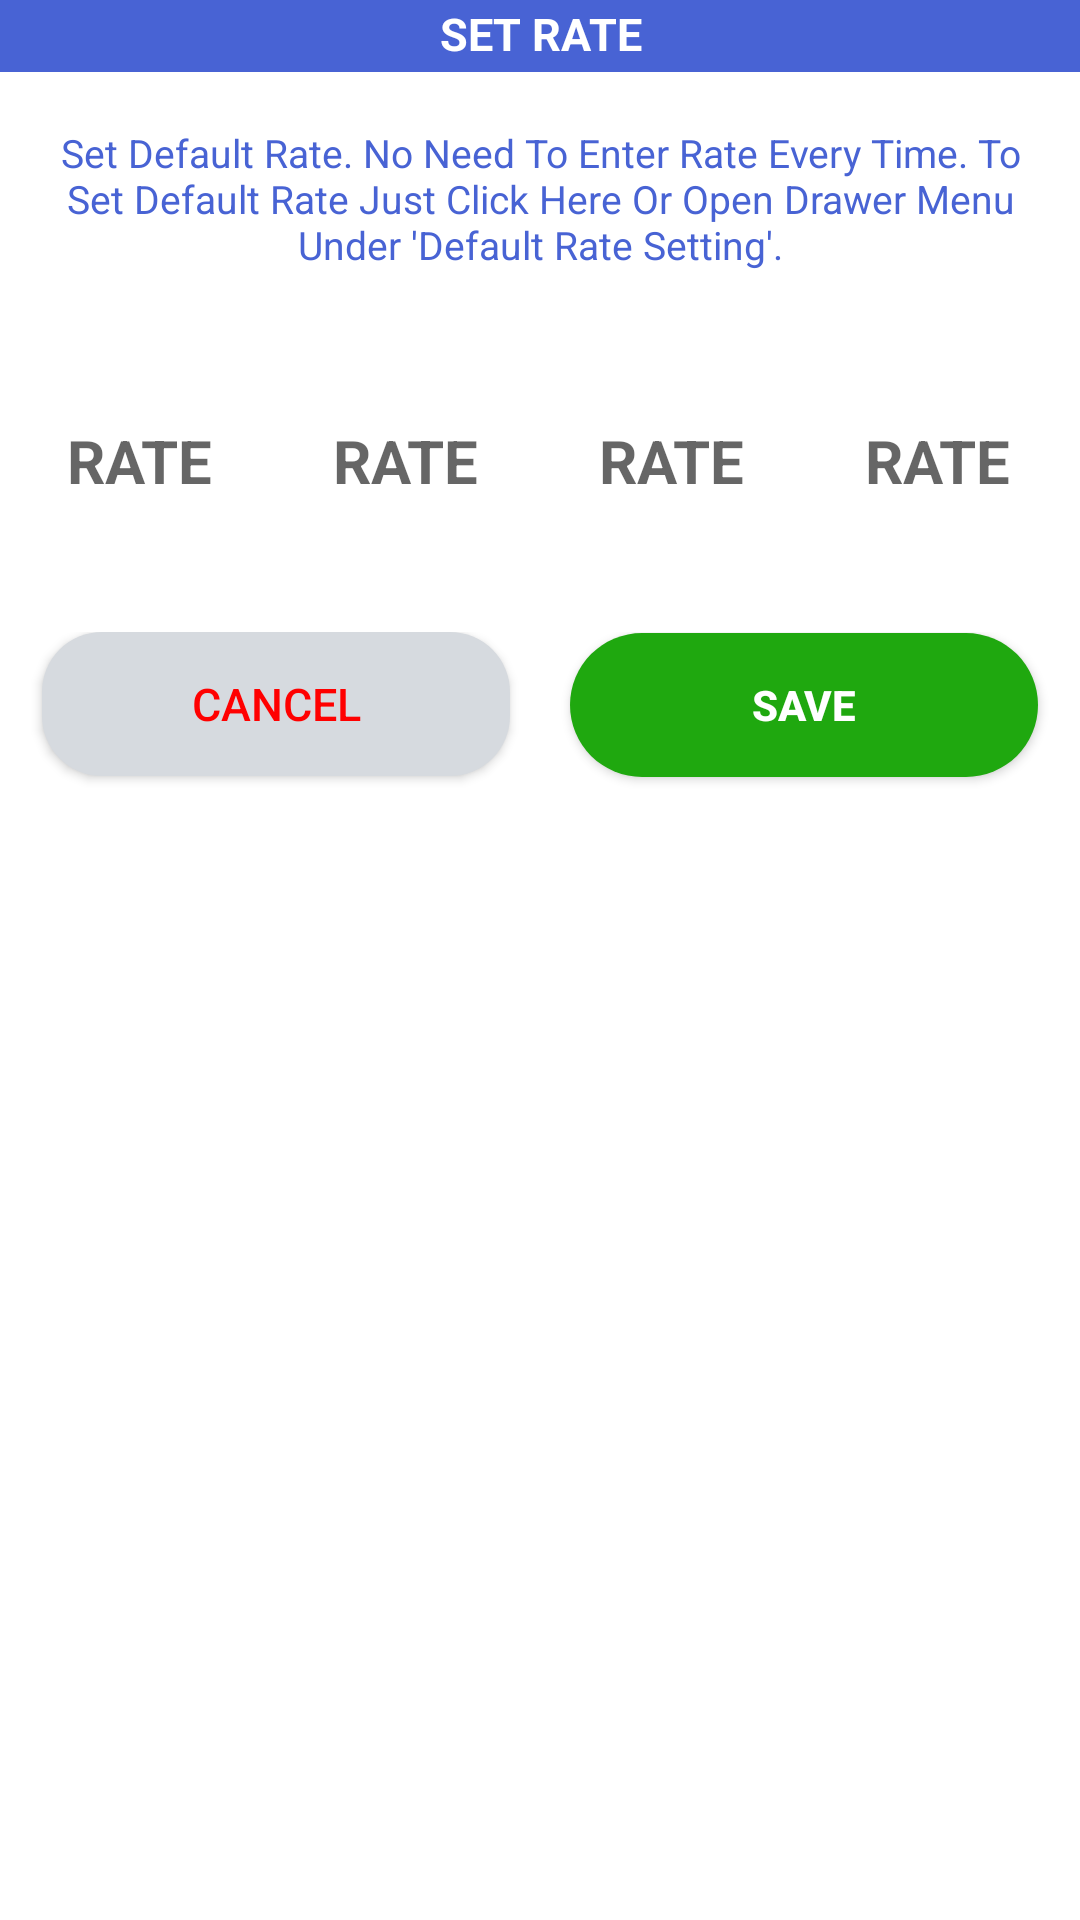

Layout XML and referenced resources for this Android screen:
<!-- AndroidManifest.xml: application theme Theme.ACBook -->
<!-- res/layout/dialog_update_rates.xml -->
<?xml version="1.0" encoding="utf-8"?>
<LinearLayout xmlns:android="http://schemas.android.com/apk/res/android"
    android:layout_width="match_parent"
    android:layout_height="wrap_content"
    android:background="@color/white"
    android:orientation="vertical">

           <TextView
            android:layout_width="match_parent"
            android:layout_height="24dp"
            android:text="@string/set_rate"
            android:paddingTop="1dp"
            android:background="@color/purple_700"
            android:textAlignment="center"
            android:textColor="@color/white"
            android:textStyle="bold"
            android:textSize="15sp"/>

    <TextView
        android:layout_marginTop="8dp"
        android:id="@+id/indicator_of_default_rate"
        android:layout_width="match_parent"
        android:layout_height="wrap_content"
       android:padding="10dp"
        android:textAlignment="center"
        android:text="@string/save_time_by_setting_default_rate"
        android:textColor="@color/purple_700"
        android:textSize="13sp"/>

    <LinearLayout
        android:layout_width="match_parent"
        android:layout_height="wrap_content"
        android:orientation="horizontal"
        android:layout_marginTop="10dp"
        android:weightSum="8"
        android:padding="2dp"
        android:background="@color/white"
        android:id="@+id/hardcode_meta_layout">

        <TextView
            android:id="@+id/hardcoded_p1_tv_rate"
            android:layout_width="0dp"
            android:layout_height="match_parent"
            android:layout_weight="2"
            android:layout_marginLeft="2dp"
            android:layout_marginRight="2dp"
            android:textAlignment="center"
            android:textStyle="bold"
            android:textColor="@color/black"
            android:textSize="12dp"/>

        <TextView
            android:layout_weight="2"
            android:layout_width="0dp"
            android:layout_height="wrap_content"
            android:textAlignment="center"
            android:textColor="@color/black"
            android:layout_marginRight="2dp"
            android:layout_marginLeft="2dp"
            android:textStyle="bold"
            android:textSize="12dp"
            android:id="@+id/hardcoded_p2_tv_rate"/>
        <TextView
            android:layout_weight="2"
            android:layout_width="0dp"
            android:layout_height="wrap_content"
            android:textAlignment="center"
            android:textStyle="bold"
            android:textColor="@color/black"
            android:layout_marginRight="2dp"
            android:layout_marginLeft="2dp"
            android:textSize="12dp"
            android:id="@+id/hardcoded_p3_tv_rate"/>

        <TextView
            android:id="@+id/hardcoded_p4_tv_rate"
            android:layout_width="0dp"
            android:layout_height="wrap_content"
            android:layout_weight="2"
            android:textStyle="bold"
            android:layout_marginRight="3dp"
            android:layout_marginLeft="2dp"
            android:textAlignment="center"
            android:textColor="@color/black"
            android:textSize="12dp"
            />
    </LinearLayout>
    <LinearLayout
        android:layout_width="match_parent"
        android:layout_height="wrap_content"
        android:orientation="horizontal"
        android:id="@+id/input_layout_meta"
        android:weightSum="8"
        android:padding="2dp"
        android:background="@color/white">

        <EditText
            android:layout_weight="2"
            android:layout_width="0dp"
            android:layout_height="40dp"
            android:layout_marginTop="1dp"
            android:background="@drawable/light_gray_color_bg"
            android:textStyle="bold"
            android:hint="@string/rate"
            android:layout_marginRight="2dp"
            android:layout_marginLeft="2dp"
            android:singleLine="true"
            android:maxLength="5"
            android:textAlignment="center"
            android:textColor="@color/black"
            android:textSize="20dp"
            android:inputType="number"
            android:id="@+id/input_p1_et_rate"
            android:foreground="?android:attr/selectableItemBackground">
        </EditText>
        <EditText
            android:layout_weight="2"
            android:layout_width="0dp"
            android:layout_height="40dp"
            android:layout_marginTop="1dp"
            android:background="@drawable/light_gray_color_bg"
            android:textStyle="bold"
            android:maxLength="5"
            android:hint="@string/rate"
            android:singleLine="true"
            android:layout_marginRight="2dp"
            android:layout_marginLeft="2dp"
            android:textAlignment="center"
            android:textColor="@color/black"
            android:textSize="20dp"
            android:inputType="number"
            android:id="@+id/input_p2_et_rate"
            android:foreground="?android:attr/selectableItemBackground"/>
        <EditText
            android:layout_weight="2"
            android:layout_width="0dp"
            android:layout_height="40dp"
            android:layout_marginTop="1dp"
            android:background="@drawable/light_gray_color_bg"
            android:textStyle="bold"
            android:maxLength="5"
            android:hint="@string/rate"
            android:singleLine="true"
            android:layout_marginRight="2dp"
            android:layout_marginLeft="2dp"
            android:textAlignment="center"
            android:textColor="@color/black"
            android:textSize="20dp"
            android:inputType="number"
            android:id="@+id/input_p3_et_rate"/>
        <EditText
            android:layout_weight="2"
            android:layout_width="0dp"
            android:layout_height="40dp"
            android:layout_marginTop="1dp"
            android:background="@drawable/light_gray_color_bg"
            android:textStyle="bold"
            android:hint="@string/rate"
            android:maxLength="5"
            android:layout_marginRight="3dp"
            android:layout_marginLeft="2dp"
            android:singleLine="true"
            android:textAlignment="center"
            android:textColor="@color/black"
            android:textSize="20dp"
            android:inputType="number"
            android:id="@+id/input_p4_et_rate"
            android:foreground="?android:attr/selectableItemBackground"
            />
    </LinearLayout>
    <LinearLayout
        android:layout_width="match_parent"
        android:layout_height="55dp"
        android:layout_marginLeft="4dp"
        android:layout_marginTop="35dp"
        android:layout_marginBottom="10dp"
        android:layout_marginRight="4dp"
        android:orientation="horizontal"
        android:weightSum="6">
        <Button
            android:layout_weight="3"
            android:layout_width="0dp"
            android:layout_height="wrap_content"
            android:layout_marginLeft="10dp"
            android:layout_marginRight="10dp"
            android:text="@string/cancel"
            android:textSize="15dp"
            android:textColor="#FF0000"
            android:textAlignment="center"
            android:background="@drawable/graycolor_bg"
            android:id="@+id/cancel_btn_rate"
            android:foreground="?android:attr/selectableItemBackground"/>
        <Button
            android:layout_weight="3"
            android:layout_width="0dp"
            android:layout_height="wrap_content"
            android:layout_marginLeft="10dp"
            android:layout_marginRight="10dp"
            android:text="@string/save"
            android:textColor="@color/white"
            android:textStyle="bold"
            android:background="@drawable/green_color_bg"
            android:id="@+id/save_btn_rate"
            android:foreground="?android:attr/selectableItemBackground"/>
    </LinearLayout>

</LinearLayout>
<!-- resources referenced by this layout -->
<resources>
  <color name="black">#FF000000</color>
  <color name="purple_700">#4863d4</color>
  <color name="white">#FFFFFFFF</color>
  <!-- drawable graycolor_bg (drawable) -->
  <?xml version="1.0" encoding="utf-8"?>
  <shape xmlns:android="http://schemas.android.com/apk/res/android">
  <solid android:color="#D6DADF"/>
      <corners android:radius="20dp"/>
  </shape>
  <!-- drawable green_color_bg (drawable) -->
  <?xml version="1.0" encoding="utf-8"?>
  <shape xmlns:android="http://schemas.android.com/apk/res/android">
       <solid android:color="#1FA80F" />
      <corners android:radius="40dp"/>
  </shape>
  <string name="cancel">CANCEL</string>
  <string name="rate">RATE</string>
  <string name="save">SAVE</string>
  <string name="save_time_by_setting_default_rate">Set Default Rate. No Need To Enter Rate Every Time. To Set Default Rate Just Click Here Or Open Drawer Menu Under \'Default Rate Setting\'.</string>
  <string name="set_rate">SET RATE</string>
  <style name="Theme.ACBook" parent="Theme.AppCompat.Light.NoActionBar">
          
          <item name="colorPrimary">@color/purple_500</item>
          <item name="colorPrimaryVariant">@color/purple_700</item>
          <item name="colorOnPrimary">@color/white</item>
          
          <item name="colorSecondary">@color/teal_200</item>
          <item name="colorSecondaryVariant">@color/teal_700</item>
          <item name="colorOnSecondary">@color/black</item>
          
          <item name="android:statusBarColor" tools:targetApi="l">?attr/colorPrimaryVariant</item>
          
          <item name="bottomSheetDialogTheme">@style/AppBottomSheetDialogTheme</item>
      </style>
  <color name="purple_500">#FF6200EE</color>
  <color name="teal_200">#FF03DAC5</color>
  <color name="teal_700">#FF018786</color>
  <style name="AppBottomSheetDialogTheme" parent="Theme.Design.Light.BottomSheetDialog">
          <item name="bottomSheetStyle">@style/AppModalStyle</item>
      </style>
  <style name="AppModalStyle" parent="Widget.Design.BottomSheet.Modal"> 
          <item name="android:background">@drawable/bottom_sheet_rounded_dialog</item>
      </style>
</resources>
